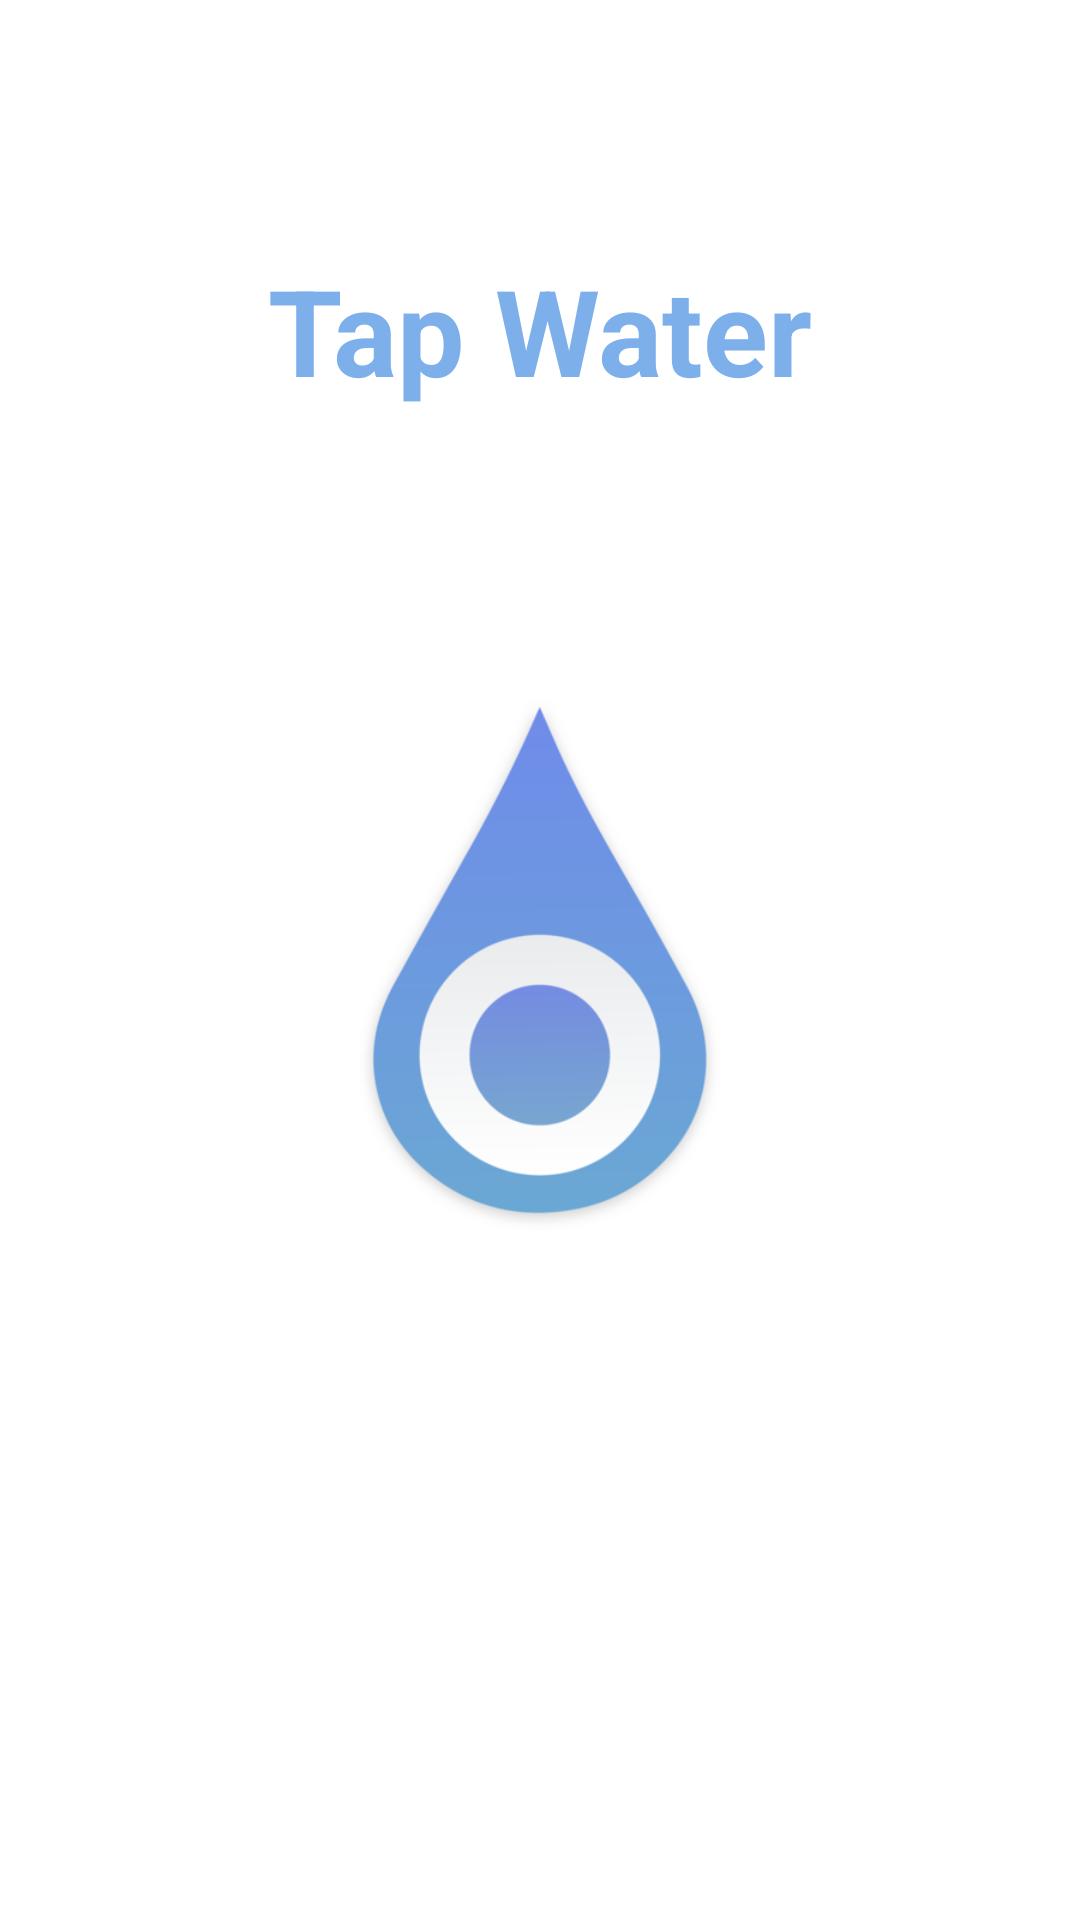

The Android layout XML behind this screen, and the referenced resources:
<!-- AndroidManifest.xml: application theme AppTheme -->
<!-- res/layout/fragment_app_info.xml -->
<?xml version="1.0" encoding="utf-8"?>
<layout xmlns:android="http://schemas.android.com/apk/res/android"
    xmlns:app="http://schemas.android.com/apk/res-auto"
    xmlns:tools="http://schemas.android.com/tools">

    <androidx.constraintlayout.widget.ConstraintLayout
        android:layout_width="match_parent"
        android:layout_height="match_parent"
        tools:context=".ui.settings.AppInfoFragment">

        <ImageView
            android:id="@+id/imageView"
            android:layout_width="wrap_content"
            android:layout_height="200dp"
            android:contentDescription="@string/app_icon"
            android:src="@drawable/tap_water_icon_64"
            app:layout_constraintBottom_toBottomOf="parent"
            app:layout_constraintEnd_toEndOf="parent"
            app:layout_constraintHorizontal_bias="0.5"
            app:layout_constraintStart_toStartOf="parent"
            app:layout_constraintTop_toTopOf="parent" />

        <TextView
            android:id="@+id/app_name"
            android:layout_width="wrap_content"
            android:layout_height="wrap_content"
            android:text="@string/app_name"
            android:textColor="@color/primaryColor"
            android:textSize="40sp"
            android:textStyle="bold"
            app:layout_constraintBottom_toTopOf="@+id/imageView"
            app:layout_constraintEnd_toEndOf="parent"
            app:layout_constraintHorizontal_bias="0.5"
            app:layout_constraintStart_toStartOf="parent"
            app:layout_constraintTop_toTopOf="parent" />

        <TextView
            android:id="@+id/current_version"
            android:layout_width="wrap_content"
            android:layout_height="wrap_content"
            android:layout_marginTop="5dp"
            app:layout_constraintBottom_toTopOf="@+id/latest_version"
            app:layout_constraintEnd_toEndOf="parent"
            app:layout_constraintHorizontal_bias="0.5"
            app:layout_constraintStart_toStartOf="parent"
            app:layout_constraintTop_toBottomOf="@+id/update_availability" />

        <TextView
            android:id="@+id/update_availability"
            android:layout_width="wrap_content"
            android:layout_height="wrap_content"
            android:textColor="@color/primaryTextColor"
            android:textSize="16sp"
            android:textStyle="bold"
            app:layout_constraintBottom_toTopOf="@+id/current_version"
            app:layout_constraintEnd_toEndOf="parent"
            app:layout_constraintHorizontal_bias="0.5"
            app:layout_constraintStart_toStartOf="parent"
            app:layout_constraintTop_toBottomOf="@+id/imageView"
            app:layout_constraintVertical_chainStyle="packed"
            tools:text="@string/up_to_date" />

        <TextView
            android:id="@+id/latest_version"
            android:layout_width="wrap_content"
            android:layout_height="wrap_content"
            app:layout_constraintBottom_toBottomOf="parent"
            app:layout_constraintEnd_toEndOf="parent"
            app:layout_constraintHorizontal_bias="0.5"
            app:layout_constraintStart_toStartOf="parent"
            app:layout_constraintTop_toBottomOf="@+id/current_version" />

    </androidx.constraintlayout.widget.ConstraintLayout>

</layout>
<!-- resources referenced by this layout -->
<resources>
  <color name="primaryColor">#7dafeb</color>
  <color name="primaryTextColor">#858585</color>
  <!-- drawable tap_water_icon_64: png bitmap (drawable, 39159 bytes) -->
  <string name="app_icon">App Icon</string>
  <string name="app_name">Tap Water</string>
  <string name="up_to_date">App is up to date</string>
  <style name="AppTheme" parent="Theme.MaterialComponents.Light.NoActionBar">
          
          <item name="colorPrimary">@color/primaryColor</item>
          <item name="colorPrimaryDark">@color/primaryDarkColor</item>
          <item name="colorPrimarySurface">@color/primaryLightColor</item>
          <item name="colorAccent">@color/colorAccent</item>
          <item name="textAppearanceButton">@style/TextAppearance.AppCompat.Button</item>
  
          <item name="android:statusBarColor">@color/transparent</item>
          <item name="android:windowLightStatusBar">true</item>
          
          <item name="preferenceTheme">@style/TapWater.Preference</item>
  
      </style>
  <color name="primaryDarkColor">#4980b8</color>
  <color name="primaryLightColor">#b0e1ff</color>
  <color name="colorAccent">#03DAC5</color>
  <color name="transparent">#00000000</color>
  <style name="TapWater.Preference" parent="@style/PreferenceThemeOverlay">
          <item name="android:layout">@layout/fragment_settings</item>
      </style>
</resources>
